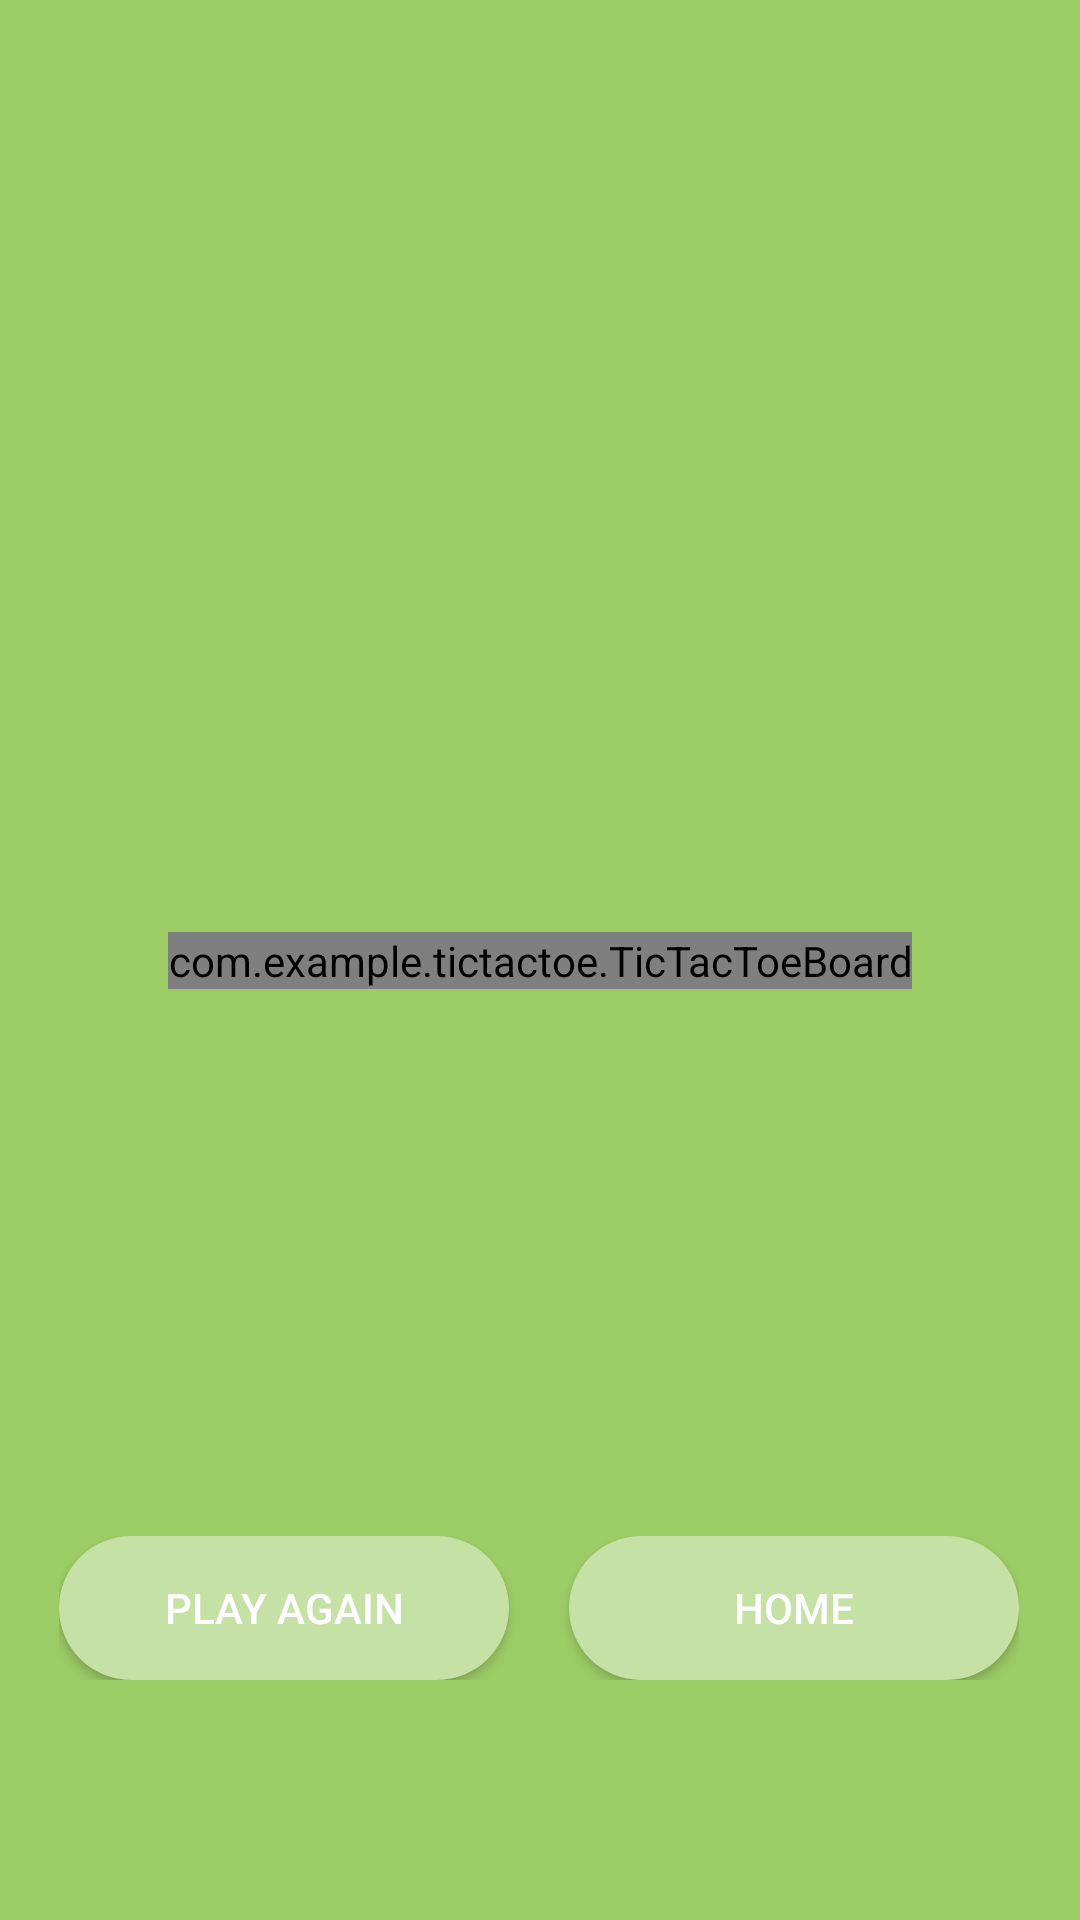

The Android layout XML behind this screen, and the referenced resources:
<!-- AndroidManifest.xml: application theme Theme.TicTacToe -->
<!-- res/layout/game_display.xml -->
<?xml version="1.0" encoding="utf-8"?>
<androidx.constraintlayout.widget.ConstraintLayout xmlns:android="http://schemas.android.com/apk/res/android"
    xmlns:app="http://schemas.android.com/apk/res-auto"
    xmlns:tools="http://schemas.android.com/tools"
    xmlns:custom="http://schemas.android.com/apk/res-auto"
    android:layout_width="match_parent"
    android:layout_height="match_parent"
    android:background="#9CCC65"
    tools:context=".GameDisplay">

    <TextView
        android:id="@+id/player_display"
        android:layout_width="wrap_content"
        android:layout_height="wrap_content"
        android:layout_marginTop="72dp"
        android:textColor="#C4FFFFFF"
        android:textSize="24sp"
        android:textStyle="bold"
        app:layout_constraintEnd_toEndOf="parent"
        app:layout_constraintHorizontal_bias="0.498"
        app:layout_constraintStart_toStartOf="parent"
        app:layout_constraintTop_toTopOf="parent" />

    <androidx.constraintlayout.widget.ConstraintLayout
        android:id="@+id/constraintLayout"
        android:layout_width="wrap_content"
        android:layout_height="wrap_content"
        android:layout_marginBottom="80dp"
        app:layout_constraintBottom_toBottomOf="parent"
        app:layout_constraintEnd_toEndOf="parent"
        app:layout_constraintHorizontal_bias="0.494"
        app:layout_constraintStart_toStartOf="parent">

        <Button
            android:id="@+id/play_again"
            android:layout_width="150dp"
            android:layout_height="wrap_content"
            android:background="@drawable/play_button"
            android:onClick="playAgainButtonClick"
            android:text="@string/playAgainButton"
            android:textColor="#FFFFFF"
            app:layout_constraintBottom_toBottomOf="parent"
            app:layout_constraintStart_toStartOf="parent"
            app:layout_constraintTop_toTopOf="parent"
            app:layout_constraintVertical_bias="0.0" />

        <Button
            android:id="@+id/home_button"
            android:layout_width="150dp"
            android:layout_height="wrap_content"
            android:layout_marginStart="20dp"
            android:background="@drawable/play_button"
            android:onClick="homeButtonClick"
            android:text="@string/homeButton"
            android:textColor="#FFFFFF"
            app:layout_constraintBottom_toBottomOf="parent"
            app:layout_constraintStart_toEndOf="@+id/play_again"
            app:layout_constraintTop_toTopOf="parent" />
    </androidx.constraintlayout.widget.ConstraintLayout>

    <com.example.tictactoe.TicTacToeBoard
        android:id="@+id/ticTacToeBoard"
        android:layout_width="wrap_content"
        android:layout_height="wrap_content"
        android:background="#12000000"
        app:layout_constraintBottom_toBottomOf="parent"
        app:layout_constraintEnd_toEndOf="parent"
        app:layout_constraintStart_toStartOf="parent"
        app:layout_constraintTop_toTopOf="parent"
        custom:OColor="@color/white"
        custom:XColor="@color/white"
        custom:boardColor="#C5E1A5"
        custom:winningLineColor="@color/purple_200"/>
</androidx.constraintlayout.widget.ConstraintLayout>
<!-- resources referenced by this layout -->
<resources>
  <!-- drawable play_button (drawable) -->
  <?xml version="1.0" encoding="utf-8"?>
  <selector xmlns:android="http://schemas.android.com/apk/res/android">
  
      <item>
          <shape android:shape="rectangle">
              <solid android:color="#C5E1A5"/>
              <corners android:radius="180dp"/>
          </shape>
      </item>
  
  </selector>
  <string name="homeButton">Home</string>
  <string name="playAgainButton">Play Again</string>
  <style name="Theme.TicTacToe" parent="Theme.AppCompat.Light.NoActionBar">
          
          <item name="colorPrimary">#9CCC65</item>
          <item name="colorPrimaryVariant">#9CCC65</item>
          <item name="colorOnPrimary">@color/white</item>
          
          <item name="colorSecondary">@color/teal_200</item>
          <item name="colorSecondaryVariant">@color/teal_700</item>
          <item name="colorOnSecondary">@color/black</item>
          
          <item name="android:statusBarColor" tools:targetApi="l">?attr/colorPrimaryVariant</item>
          
      </style>
  <!-- not gathered from this repository: default colours our renderer supplied (Android Studio template values) -->
  <color name="purple_200">#FFBB86FC</color>
  <color name="teal_200">#FF03DAC5</color>
  <color name="teal_700">#FF018786</color>
  <color name="black">#FF000000</color>
  <color name="white">#FFFFFFFF</color>
</resources>
